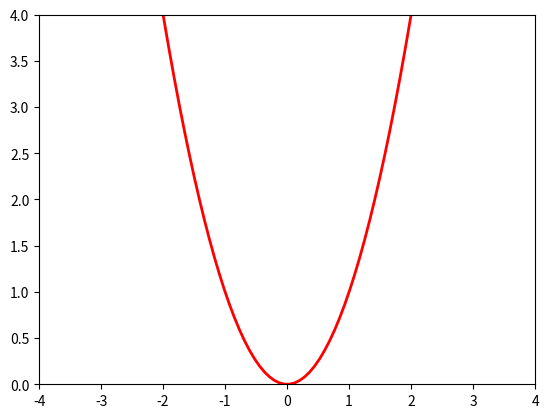

Recreate this plot in Python.
import matplotlib.pyplot as plt
import numpy as np
import scipy.optimize as opt
from matplotlib.animation import FuncAnimation

# Constants
gravity = 9.81
time_step = 0.01
duration = 10.0

# Simulate the ball's motion
position = np.array([0.0, 2])
velocity = np.array([1, -1])
time = 0.0

time_values = []
position_values = []

x = np.linspace(-4, 4, 100)

def reflect_velocity(position, velocity):
    # Quadratic equation: y = f(x)
    def f(x):
        return x**2

    # Calculate the x-coordinate of the ball's position
    position_x = position[0]

    # Calculate the y-coordinate of the quadratic wall at the ball's x-coordinate
    wall_y = f(position_x)

    # Calculate the derivative of the quadratic equation at the ball's x-coordinate
    derivative = 2 * position_x

    # Calculate the normal vector of the wall at the point of contact
    normal_vector = np.array([-1, derivative])
    normal_vector = normal_vector / np.linalg.norm(normal_vector)

    # Calculate the component of the ball's velocity in the direction perpendicular to the wall
    Vn = np.dot(velocity, normal_vector)

    # Calculate the vector in the direction of the normal
    VnN = Vn * normal_vector

    # Calculate the new velocity after the collision
    new_vel = velocity - 2 * VnN

    return new_vel


def snap_to_quadratic(position):
    # Quadratic equation: y = f(x)
    def f(x):
        return x ** 2

    # Solve for the x-coordinate on the quadratic curve that is closest to the ball's current x-coordinate
    result = opt.minimize_scalar(lambda x: (x - position[0]) ** 2 + (f(x) - position[1]) ** 2)
    closest_x = result.x

    # Calculate the y-coordinate on the quadratic curve for the closest x-coordinate
    closest_y = f(closest_x)

    # Set the ball's position to the closest point on the quadratic curve
    snapped_pos = np.array([closest_x, closest_y])

    return snapped_pos


while time <= duration:
    # Append current time and position to the lists
    time_values.append(time)
    position_values.append(position)

    # Update the position and velocity using the equations of motion
    position = position + velocity * time_step
    velocity = velocity - np.array([0.0, gravity]) * time_step

    # Check if the ball hits the wall
    if position[1] <= position[0]**2:
        velocity = reflect_velocity(position, velocity * 0.97)
        position = snap_to_quadratic(position)


    # Increment the time
    time += time_step

# Convert the lists to numpy arrays
time_values = np.array(time_values)
position_values = np.array(position_values)

fig, ax = plt.subplots()
line, = ax.plot([], [], 'o-', lw=2)
func_line, = ax.plot(x, x ** 2, 'r-', lw=2)


def init():
    line.set_data([], [])
    return line,

def update(frame):
    line.set_data(position_values[frame, 0], position_values[frame, 1])
    return line,

ani = FuncAnimation(fig, update, frames=len(time_values), interval=10, init_func=init, blit=True)

# Set the x and y limits of the plot
ax.set_xlim(-4, 4)
ax.set_ylim(0, 4)

plt.show()